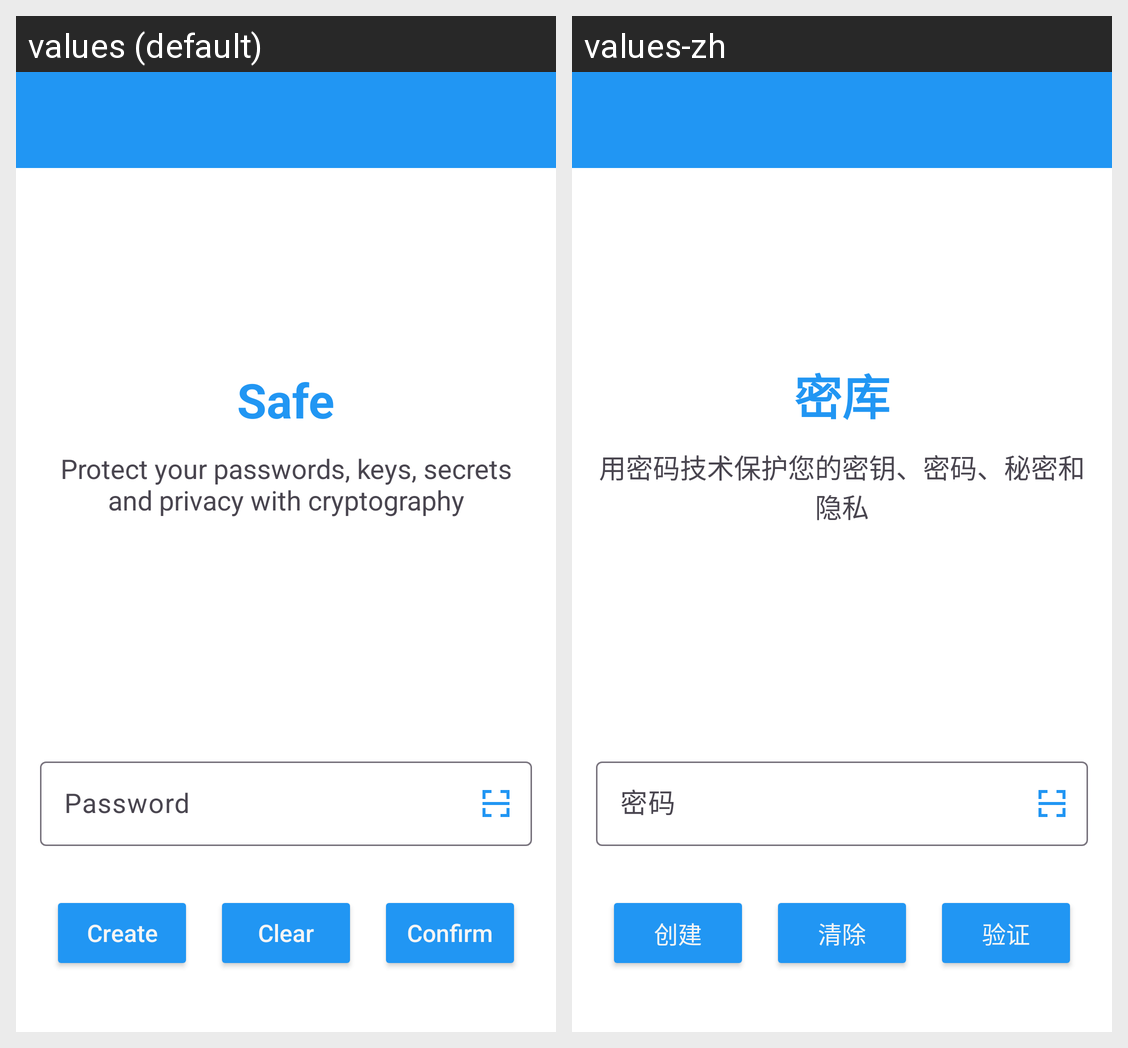

The same Android screen rendered under two of its app's locales, left to right. List the strings drawn on it with the default value and each locale's translation.
Android screen res/layout/activity_check_password.xml rendered under 2 locales, left to right: values (default), values-zh. Device: Nexus 5 (rendered at 1080×1920; each locale shown at half size, 540×960, under a caption strip naming it); theme Theme.Freer.
Strings drawn on this screen, with the default value and each locale's value (text and hints the layout hard-codes, and strings that could not be matched under every locale, appear in the picture but are not listed):

app_name
  values: Safe
  values-zh: 密库

home_slogan
  values: Protect your passwords, keys, secrets and privacy with cryptography
  values-zh: 用密码技术保护您的密钥、密码、秘密和隐私

create
  values: Create
  values-zh: 创建

clear
  values: Clear
  values-zh: 清除

confirm
  values: Confirm
  values-zh: 验证

password_hint
  values: Password
  values-zh: 密码
